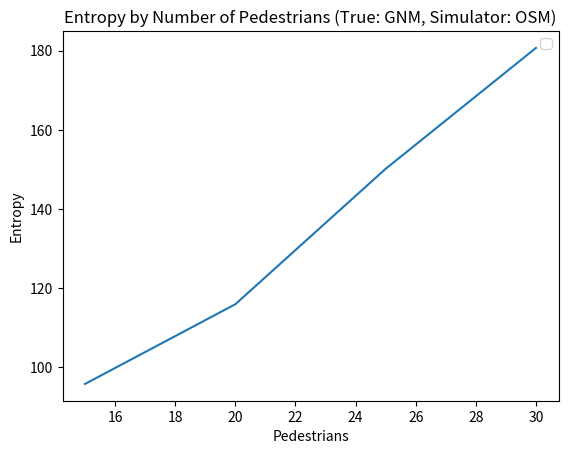

This chart was generated by the following Python code: (Note: this script raises an exception after producing the figure.)
import matplotlib.pyplot as plt

x = [15, 20, 25, 30]
y = [95.84111313472663, 115.96484544233599, 150.15237367987424, 180.66460723778266]

plt.plot(x, y)
plt.title('Entropy by Number of Pedestrians (True: GNM, Simulator: OSM)')
plt.xlabel('Pedestrians')
plt.ylabel('Entropy')
plt.legend()
plt.savefig('./report/pictures/task5_gnm_osm.png')